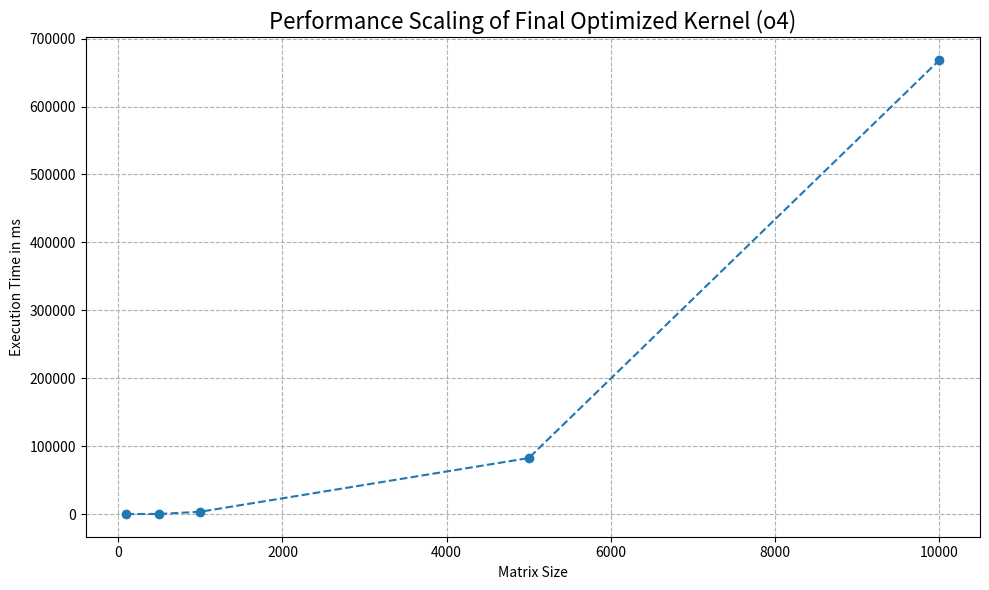

Generate this figure with matplotlib:
import matplotlib.pyplot as plt
import numpy as np

scaling_sizes = [100, 500, 1000, 5000, 10000]
scaling_times_o4 = [3.67689, 89.2785, 3369.72, 82435.3, 668348]

fig2, ax2 = plt.subplots(figsize=(10, 6))

ax2.plot(scaling_sizes, scaling_times_o4, marker='o', linestyle='--')

# ax2.set_xscale('log')
# ax2.set_yscale('log')

ax2.set_xlabel('Matrix Size')
ax2.set_ylabel('Execution Time in ms')
ax2.set_title('Performance Scaling of Final Optimized Kernel (o4)', fontsize=16)
ax2.grid(True, which="both", ls="--")

fig2.tight_layout()
plt.savefig('./cpu_scaling.png')
print("Scaling study plot saved to cpu_scaling.png")
